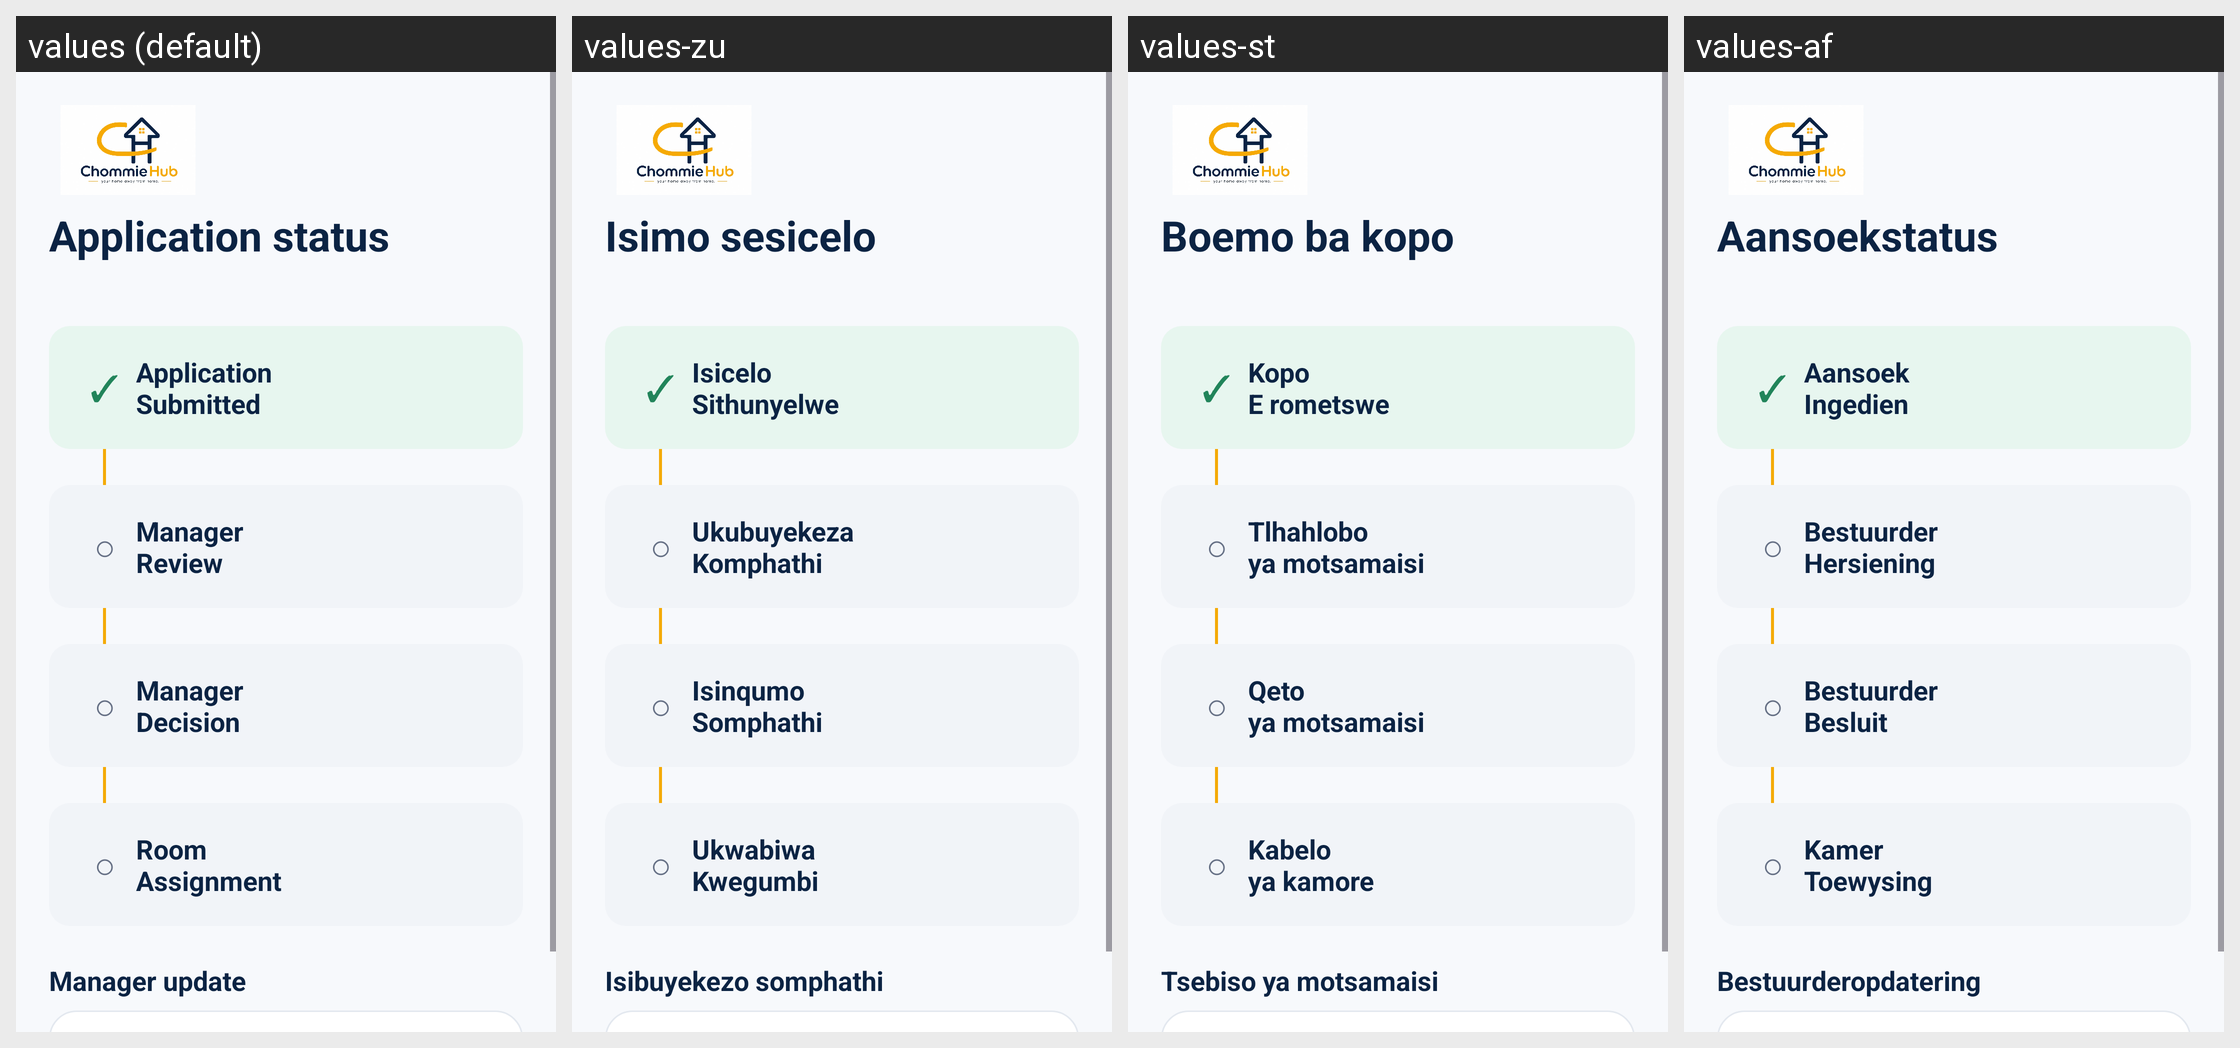

Translations of the strings shown on this Android screen, per locale in the grid:
Android screen res/layout/fragment_application_status.xml rendered under 4 locales, left to right: values (default), values-zu, values-st, values-af. Device: Nexus 5 (rendered at 1080×1920; each locale shown at half size, 540×960, under a caption strip naming it); theme Theme.ChommieHub.
Strings drawn on this screen, with the default value and each locale's value (text and hints the layout hard-codes, and strings that could not be matched under every locale, appear in the picture but are not listed):

status_title
  values: Application status
  values-zu: Isimo sesicelo
  values-st: Boemo ba kopo
  values-af: Aansoekstatus

icon_done
  values: ✓
  values-zu: ✓  [not translated; the default value is used]
  values-st: ✓  [not translated; the default value is used]
  values-af: ✓  [not translated; the default value is used]

stage_submitted
  values: Application
      Submitted
  values-zu: Isicelo
      Sithunyelwe
  values-st: Kopo
      E rometswe
  values-af: Aansoek
      Ingedien

icon_waiting
  values: ○
  values-zu: ○  [not translated; the default value is used]
  values-st: ○  [not translated; the default value is used]
  values-af: ○  [not translated; the default value is used]

stage_review
  values: Manager
      Review
  values-zu: Ukubuyekeza
      Komphathi
  values-st: Tlhahlobo
      ya motsamaisi
  values-af: Bestuurder
      Hersiening

stage_decision
  values: Manager
      Decision
  values-zu: Isinqumo
      Somphathi
  values-st: Qeto
      ya motsamaisi
  values-af: Bestuurder
      Besluit

stage_room
  values: Room
      Assignment
  values-zu: Ukwabiwa
      Kwegumbi
  values-st: Kabelo
      ya kamore
  values-af: Kamer
      Toewysing

manager_update
  values: Manager update
  values-zu: Isibuyekezo somphathi
  values-st: Tsebiso ya motsamaisi
  values-af: Bestuurderopdatering
